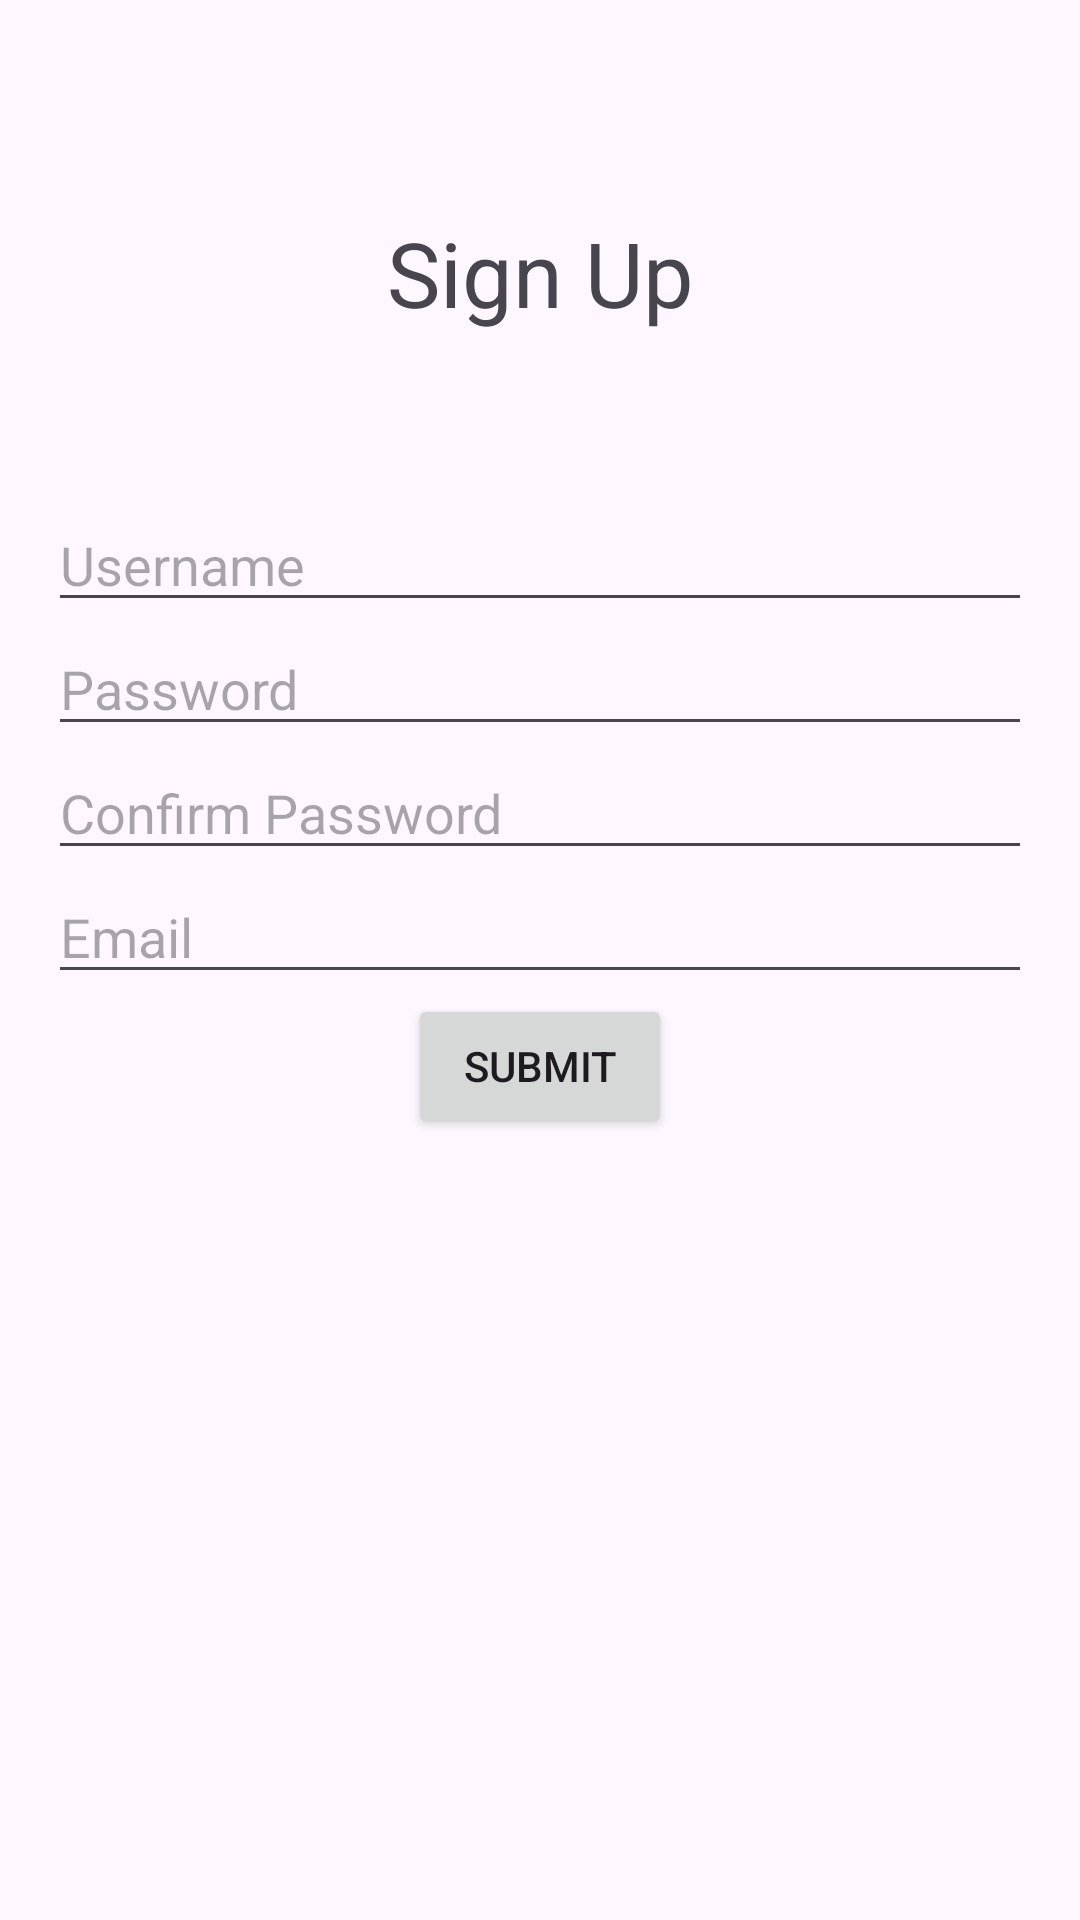

Produce the Android XML layout that renders to this screen, including the resource entries it uses.
<!-- AndroidManifest.xml: application theme Theme.DigitalStore -->
<!-- res/layout/activity_sign_up.xml -->
<?xml version="1.0" encoding="utf-8"?>
<LinearLayout xmlns:android="http://schemas.android.com/apk/res/android"
    android:layout_width="match_parent"
    android:layout_height="wrap_content"
    android:orientation="vertical"
    android:padding="16dp">

    <TextView
        android:id="@+id/signup_title"
        android:layout_width="match_parent"
        android:layout_height="50dp"
        android:layout_marginTop="50dp"
        android:textSize="30dp"
        android:gravity="center"
        android:text="Sign Up" />

    <EditText
        android:layout_marginTop="50dp"
        android:id="@+id/username"
        android:layout_width="match_parent"
        android:layout_height="wrap_content"
        android:hint="Username" />

    <EditText
        android:id="@+id/password"
        android:layout_width="match_parent"
        android:layout_height="wrap_content"
        android:hint="Password"
        android:inputType="textPassword" />

    <EditText
        android:id="@+id/confirm_password"
        android:layout_width="match_parent"
        android:layout_height="wrap_content"
        android:hint="Confirm Password"
        android:inputType="textPassword" />

    <EditText
        android:id="@+id/email"
        android:layout_width="match_parent"
        android:layout_height="wrap_content"
        android:hint="Email"
        android:inputType="textEmailAddress" />

    <Button
        android:id="@+id/submit"
        android:layout_width="wrap_content"
        android:layout_height="wrap_content"
        android:text="Submit"
        android:layout_gravity="center_horizontal" />
</LinearLayout>
<!-- resources referenced by this layout -->
<resources>
  <style name="Theme.DigitalStore" parent="Theme.MaterialComponents.DayNight.DarkActionBar">
          
          <item name="colorPrimary">@color/purple_500</item>
          <item name="colorPrimaryVariant">@color/purple_700</item>
          <item name="colorOnPrimary">@color/white</item>
          
          <item name="colorSecondary">@color/teal_200</item>
          <item name="colorSecondaryVariant">@color/teal_700</item>
          <item name="colorOnSecondary">@color/black</item>
          
          <item name="android:statusBarColor">?attr/colorPrimaryVariant</item>
          
      </style>
  <!-- not gathered from this repository: default colours our renderer supplied (Android Studio template values) -->
  <color name="purple_500">#FF6200EE</color>
  <color name="purple_700">#FF3700B3</color>
  <color name="teal_200">#FF03DAC5</color>
  <color name="teal_700">#FF018786</color>
  <color name="black">#FF000000</color>
  <color name="white">#FFFFFFFF</color>
</resources>
